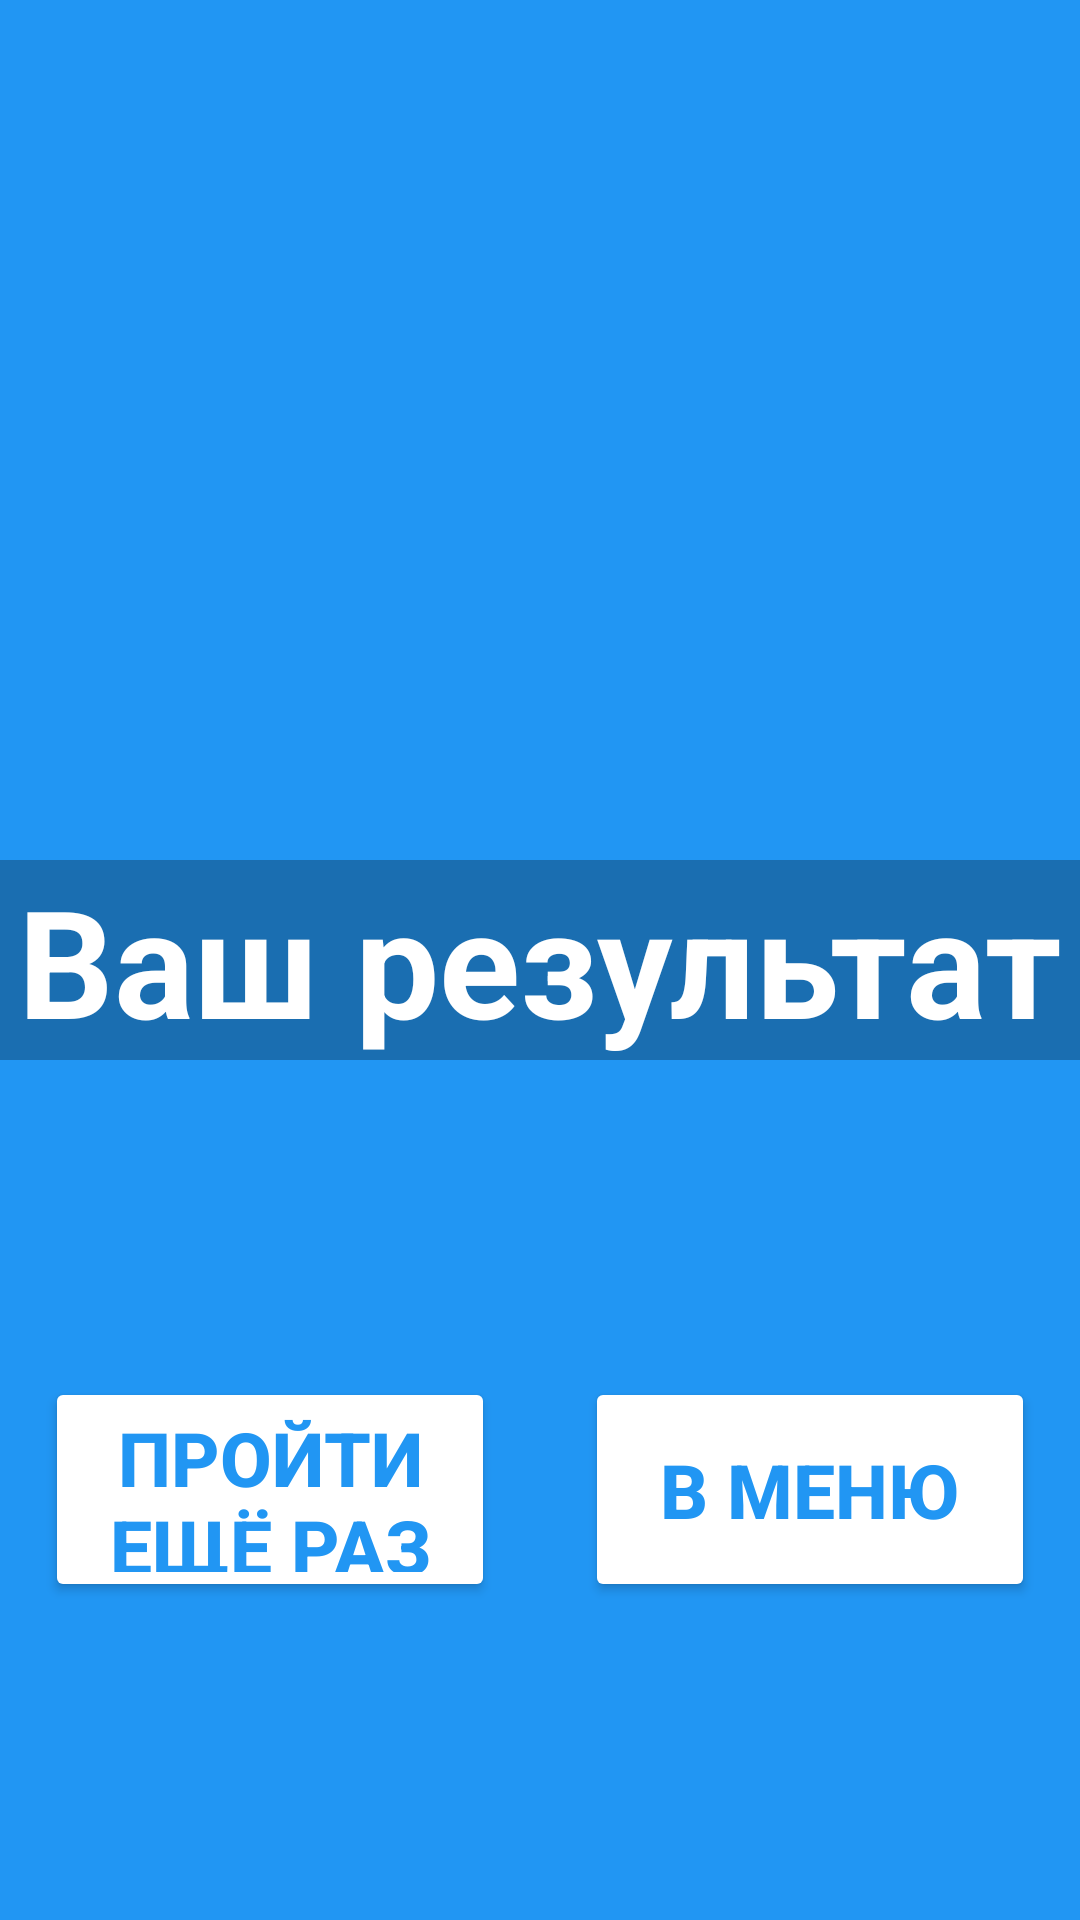

The Android layout XML behind this screen, and the referenced resources:
<!-- AndroidManifest.xml: application theme Theme.Erudite_yourself -->
<!-- res/layout/activity_test_end.xml -->
<?xml version="1.0" encoding="utf-8"?>
<RelativeLayout xmlns:android="http://schemas.android.com/apk/res/android"
    xmlns:app="http://schemas.android.com/apk/res-auto"
    xmlns:tools="http://schemas.android.com/tools"
    android:layout_width="match_parent"
    android:layout_height="match_parent"
    android:background="@color/blue"
    android:orientation="vertical"
    tools:context=".TestEndActivity">

    <RelativeLayout
        android:id="@+id/container_word"
        android:layout_width="match_parent"
        android:layout_height="wrap_content"
        android:layout_centerInParent="true"
        android:background="@color/dark_blue">

        <TextView
            android:id="@+id/text_end_results"
            android:layout_width="wrap_content"
            android:layout_height="wrap_content"
            android:layout_centerInParent="true"
            android:layout_gravity="center"
            android:text="Ваш результат"
            android:textColor="@color/white"
            android:textSize="50sp"
            android:textStyle="bold" />
    </RelativeLayout>

    <LinearLayout
        android:id="@+id/container_"
        android:layout_width="match_parent"
        android:layout_height="match_parent"
        android:layout_below="@id/container_word"
        android:orientation="horizontal">

        <RelativeLayout
            android:id="@+id/container_btn_again"
            android:layout_width="match_parent"
            android:layout_height="match_parent"
            android:layout_weight="1">

            <Button
                android:id="@+id/btn_try_again"
                android:layout_width="300sp"
                android:gravity="center"
                android:layout_height="75sp"
                android:layout_centerInParent="true"
                android:backgroundTint="@color/white"
                android:layout_marginStart="10sp"
                android:layout_marginEnd="20sp"
                android:textColor="@color/blue"
                android:onClick="OnClickAgain"
                android:textStyle="bold"
                android:textSize="25sp"
                android:text="Пройти ещё раз"
                />
        </RelativeLayout>

        <RelativeLayout
            android:id="@+id/container_btn_menu"
            android:layout_width="match_parent"
            android:layout_height="match_parent"
            android:layout_weight="1">

            <Button
                android:id="@+id/btn_go_menu"
                android:layout_width="300sp"
                android:gravity="center"
                android:layout_height="75sp"
                android:layout_centerInParent="true"
                android:backgroundTint="@color/white"
                android:layout_marginStart="10sp"
                android:layout_marginEnd="20sp"
                android:textColor="@color/blue"
                android:onClick="OnClickMenu"
                android:textStyle="bold"
                android:textSize="25sp"
                android:text="В меню"
                />
        </RelativeLayout>
    </LinearLayout>
</RelativeLayout>
<!-- resources referenced by this layout -->
<resources>
  <color name="blue">#2196F3</color>
  <color name="dark_blue">#1A6EB1</color>
  <color name="white">#FFFFFFFF</color>
  <style name="Theme.Erudite_yourself" parent="Theme.MaterialComponents.DayNight.NoActionBar">
          
          <item name="colorPrimary">@color/purple_500</item>
          <item name="colorPrimaryVariant">@color/purple_700</item>
          <item name="colorOnPrimary">@color/white</item>
          
          <item name="colorSecondary">@color/teal_200</item>
          <item name="colorSecondaryVariant">@color/teal_700</item>
          <item name="colorOnSecondary">@color/black</item>
          
          <item name="android:statusBarColor" tools:targetApi="l">?attr/colorPrimaryVariant</item>
          
      </style>
  <color name="purple_500">#FF6200EE</color>
  <color name="purple_700">#FF3700B3</color>
  <color name="teal_200">#FF03DAC5</color>
  <color name="teal_700">#FF018786</color>
  <color name="black">#FF000000</color>
</resources>
